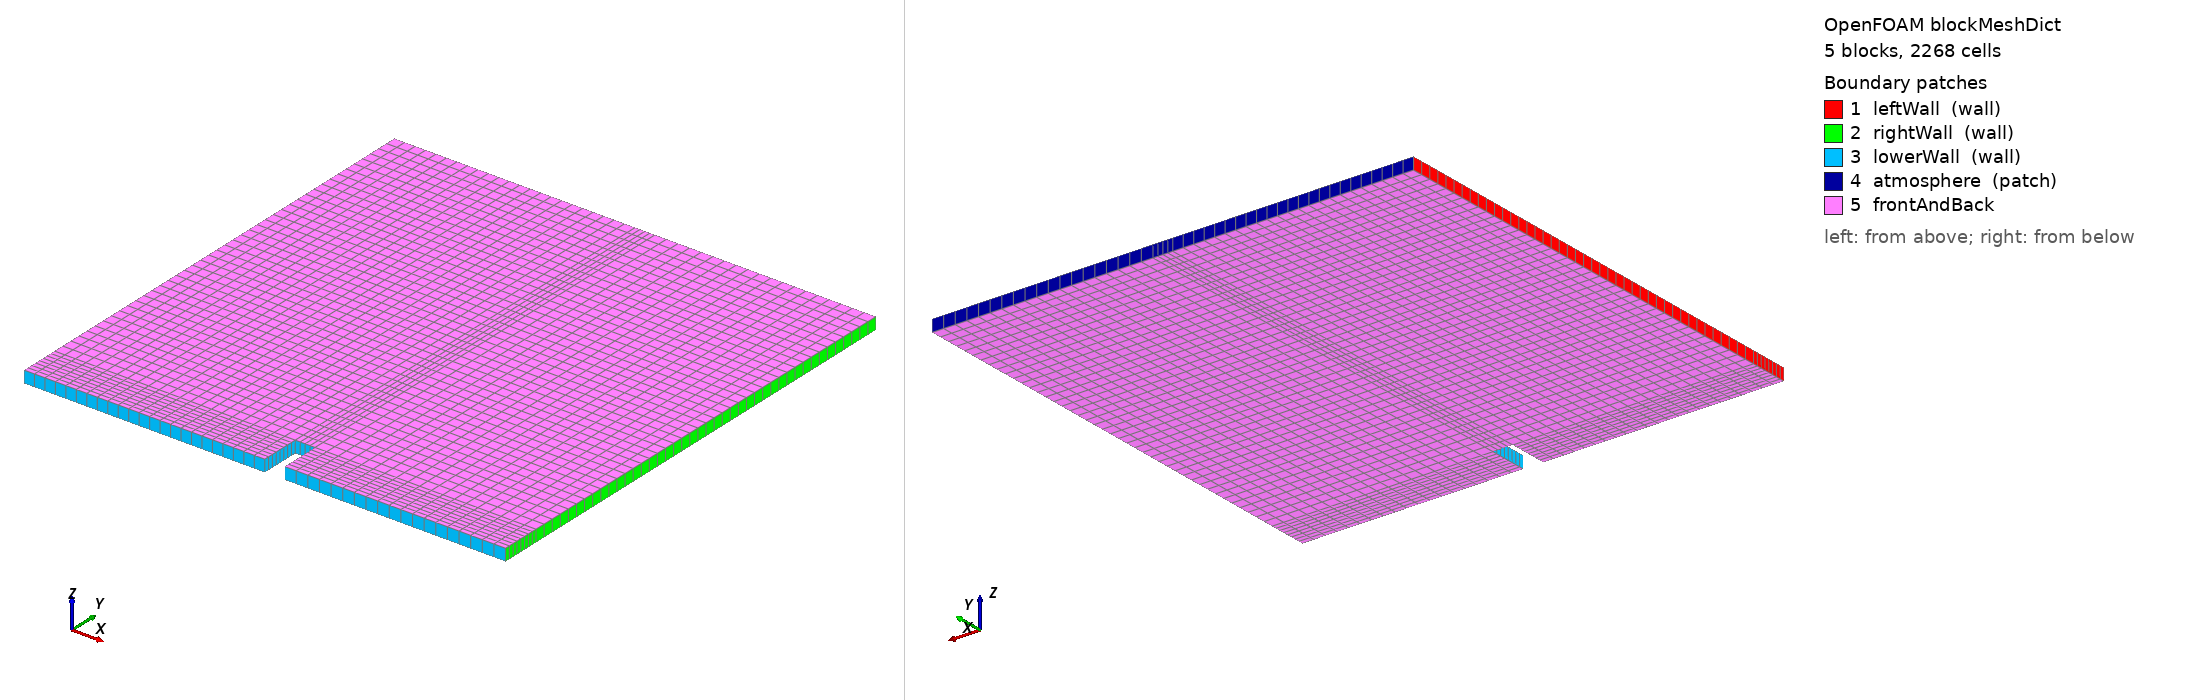

OpenFOAM case: the mesh blockMesh builds from blockMeshDict, 5 block(s), 2268 cells. Boundary patches (legend numbers): 1 leftWall (wall), 2 rightWall (wall), 3 lowerWall (wall), 4 atmosphere (patch), 5 frontAndBack. Left view from above one corner, right view from below the opposite corner. Boundary conditions: 3 field file(s) under 0/ or 0.orig/; 5 of 5 drawn patches have an entry in a shipped field file.

=== system/blockMeshDict ===
FoamFile
{
    version     2.0;
    format      ascii;
    class       dictionary;
    object      blockMeshDict;
}

scale           0.146;

vertices
(
    (0       0       0)
    (2       0       0)
    (2.16438 0       0)
    (4       0       0)
    (0       0.32876 0)
    (2       0.32876 0)
    (2.16438 0.32876 0)
    (4       0.32876 0)
    (0       4       0)
    (2       4       0)
    (2.16438 4       0)
    (4       4       0)
    (0       0       0.1)
    (2       0       0.1)
    (2.16438 0       0.1)
    (4       0       0.1)
    (0       0.32876 0.1)
    (2       0.32876 0.1)
    (2.16438 0.32876 0.1)
    (4       0.32876 0.1)
    (0       4       0.1)
    (2       4       0.1)
    (2.16438 4       0.1)
    (4       4       0.1)
);

// The gap between the two lower blocks forms the solid obstacle.
blocks
(
    hex (0 1 5 4 12 13 17 16) (23 8 1) simpleGrading (1 1 1)
    hex (2 3 7 6 14 15 19 18) (19 8 1) simpleGrading (1 1 1)
    hex (4 5 9 8 16 17 21 20) (23 42 1) simpleGrading (1 1 1)
    hex (5 6 10 9 17 18 22 21) (4 42 1) simpleGrading (1 1 1)
    hex (6 7 11 10 18 19 23 22) (19 42 1) simpleGrading (1 1 1)
);

boundary
(
    leftWall
    {
        type    wall;
        faces
        (
            (0 12 16 4)
            (4 16 20 8)
        );
    }

    rightWall
    {
        type    wall;
        faces
        (
            (7 19 15 3)
            (11 23 19 7)
        );
    }

    lowerWall
    {
        type    wall;
        faces
        (
            (0 1 13 12)
            (1 5 17 13)
            (5 6 18 17)
            (2 14 18 6)
            (2 3 15 14)
        );
    }

    atmosphere
    {
        type    patch;
        faces
        (
            (8 20 21 9)
            (9 21 22 10)
            (10 22 23 11)
        );
    }
);

defaultPatch
{
    name    frontAndBack;
    type    empty;
}


=== system/controlDict ===
FoamFile
{
    version     2.0;
    format      ascii;
    class       dictionary;
    object      controlDict;
}

application     interFoam;

startFrom       startTime;
startTime       0;
stopAt          endTime;
endTime         1;
deltaT          0.001;

writeControl    adjustableRunTime;
writeInterval   0.05;
purgeWrite      0;
writeFormat     ascii;
writePrecision  6;
writeCompression off;
timeFormat      general;
timePrecision   6;

runTimeModifiable yes;
adjustTimeStep  yes;
maxCo           1;
maxAlphaCo      1;
maxDeltaT       1;


=== 0.orig/U ===
FoamFile
{
    version     2.0;
    format      ascii;
    class       volVectorField;
    object      U;
}

dimensions      [0 1 -1 0 0 0 0];
internalField   uniform (0 0 0);

boundaryField
{
    "(leftWall|rightWall|lowerWall)"
    {
        type    noSlip;
    }

    atmosphere
    {
        type    pressureInletOutletVelocity;
        value   uniform (0 0 0);
    }

    frontAndBack
    {
        type    empty;
    }
}


=== 0.orig/alpha.water ===
FoamFile
{
    version     2.0;
    format      ascii;
    class       volScalarField;
    object      alpha.water;
}

dimensions      [0 0 0 0 0 0 0];
internalField   uniform 0;

boundaryField
{
    "(leftWall|rightWall|lowerWall)"
    {
        type    zeroGradient;
    }

    atmosphere
    {
        type          inletOutlet;
        inletValue    uniform 0;
        value         uniform 0;
    }

    frontAndBack
    {
        type    empty;
    }
}


=== 0.orig/p_rgh ===
FoamFile
{
    version     2.0;
    format      ascii;
    class       volScalarField;
    object      p_rgh;
}

dimensions      [1 -1 -2 0 0 0 0];
internalField   uniform 0;

boundaryField
{
    "(leftWall|rightWall|lowerWall)"
    {
        type    fixedFluxPressure;
        value   uniform 0;
    }

    atmosphere
    {
        type    totalPressure;
        p0      uniform 0;
    }

    frontAndBack
    {
        type    empty;
    }
}
